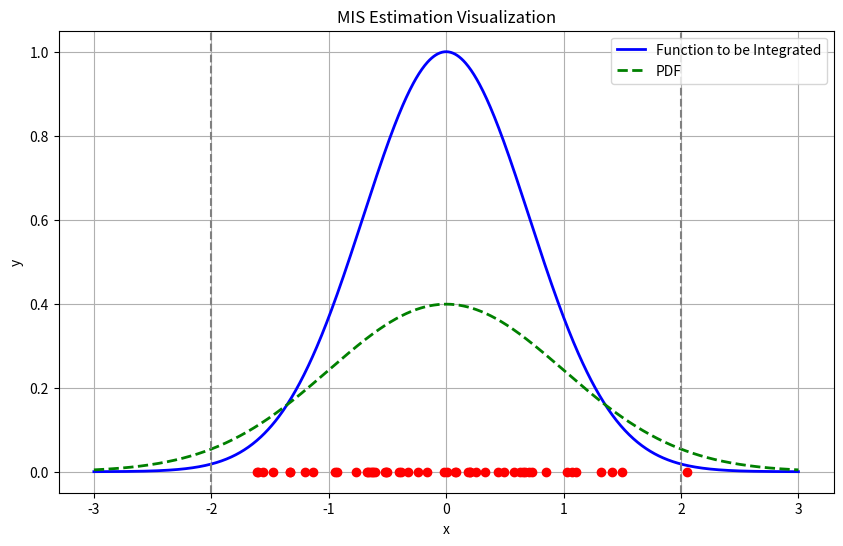

The matplotlib source for this figure:
import numpy as np
import matplotlib.pyplot as plt

def calculate_function_values(x_values, lower_bounds, upper_bounds):
    x_values = np.atleast_1d(x_values)
    return np.exp(-x_values**2)

def calculate_normal_pdf(x, mean, std_dev):
    return (1 / (std_dev * np.sqrt(2 * np.pi))) * np.exp(-((x - mean) ** 2) / (2 * std_dev**2))

def calculate_balance_heuristic_weights(x, sample_counts, means, std_devs, index):
    return (
        sample_counts[index]
        * calculate_normal_pdf(x, means[index], std_devs[index])
        / sum([
            sample_count * calculate_normal_pdf(x, mean, std_dev)
            for sample_count, mean, std_dev in zip(sample_counts, means, std_devs)
        ])
    )

def calculate_power_heuristic_weights(x, sample_counts, means, std_devs, index, beta=2):
    pdf_values = [
        sample_count * calculate_normal_pdf(x, mean, std_dev)
        for sample_count, mean, std_dev in zip(sample_counts, means, std_devs)
    ]
    numerator = pdf_values[index] ** beta
    denominator = sum(pdf_val ** beta for pdf_val in pdf_values)
    return numerator / denominator

def calculate_mis_estimate(total_samples, alpha_values, means, std_devs, lower_bounds, upper_bounds, heuristic="balance"):
    num_distributions = len(alpha_values)
    samples_per_distribution = np.round(alpha_values * total_samples).astype(int)
    total_samples = sum(samples_per_distribution)
    estimate = 0
    sampled_points_x = []
    variance = 0
    iteration = 1
    t = 0
    for index in range(num_distributions):
        for _ in range(samples_per_distribution[index]):
            x_sample = std_devs[index] * np.random.randn() + means[index]
            y_sample = calculate_function_values(x_sample, lower_bounds, upper_bounds)
            weight = globals()[f"calculate_{heuristic}_heuristic_weights"](x_sample, samples_per_distribution, means, std_devs, index)
            sampled_points_x.append(x_sample)
            weighted_sample = (float(weight * (y_sample / calculate_normal_pdf(x_sample, means[index], std_devs[index]))) / samples_per_distribution[index]) * total_samples
            if iteration > 1:
                t += (1 - (1 / iteration)) * ((weighted_sample - estimate / (iteration - 1)) ** 2)
            estimate += weighted_sample
            variance += weighted_sample**2
            iteration += 1
    estimate = estimate / total_samples
    variance = (variance / (total_samples**2 - total_samples)) - (estimate**2 / (total_samples - 1))
    sigma_variance = t / (total_samples - 1)
    alternate_variance = sigma_variance / total_samples
    return estimate, sampled_points_x, variance, alternate_variance

def plot_results(x_values, y_values, pdf_values, sampled_points_x, lower_bounds, upper_bounds):
    plt.figure(figsize=(10, 6))
    plt.plot(x_values, y_values, label="Function to be Integrated", color="blue", linewidth=2)
    plt.plot(x_values, pdf_values, label="PDF", color="green", linestyle="--", linewidth=2)
    for x in sampled_points_x:
        plt.plot(x, 0, 'ro')
    plt.axvline(x=lower_bounds[0], color='grey', linestyle='--')
    plt.axvline(x=upper_bounds[0], color='grey', linestyle='--')
    plt.title("MIS Estimation Visualization")
    plt.xlabel("x")
    plt.ylabel("y")
    plt.legend()
    plt.grid(True)
    plt.show()

def main():
    NUM_SAMPLES = 50
    alpha_values = np.array([1.0])
    means = np.array([0.0])
    std_devs = np.array([1.0])
    lower_bounds = means - 2 * std_devs
    upper_bounds = means + 2 * std_devs
    mis_estimate, sampled_points_x, variance, alternate_variance = calculate_mis_estimate(
        NUM_SAMPLES, alpha_values, means, std_devs, lower_bounds, upper_bounds
    )
    print(f"Result of the integral with MIS: {mis_estimate}")
    print(f"Variance of the integral with MIS: {variance}")
    print(f"Alternate variance of the integral with MIS: {alternate_variance}")
    x_values = np.linspace(-3, 3, 1000)
    y_values = calculate_function_values(x_values, lower_bounds, upper_bounds)
    pdf_values = sum([
        (1 / (std_dev * np.sqrt(2 * np.pi)))
        * np.exp(-((x_values - mean) ** 2) / (2 * std_dev ** 2))
        for mean, std_dev in zip(means, std_devs)
    ])
    plot_results(x_values, y_values, pdf_values, sampled_points_x, lower_bounds, upper_bounds)

if __name__ == "__main__":
    main()